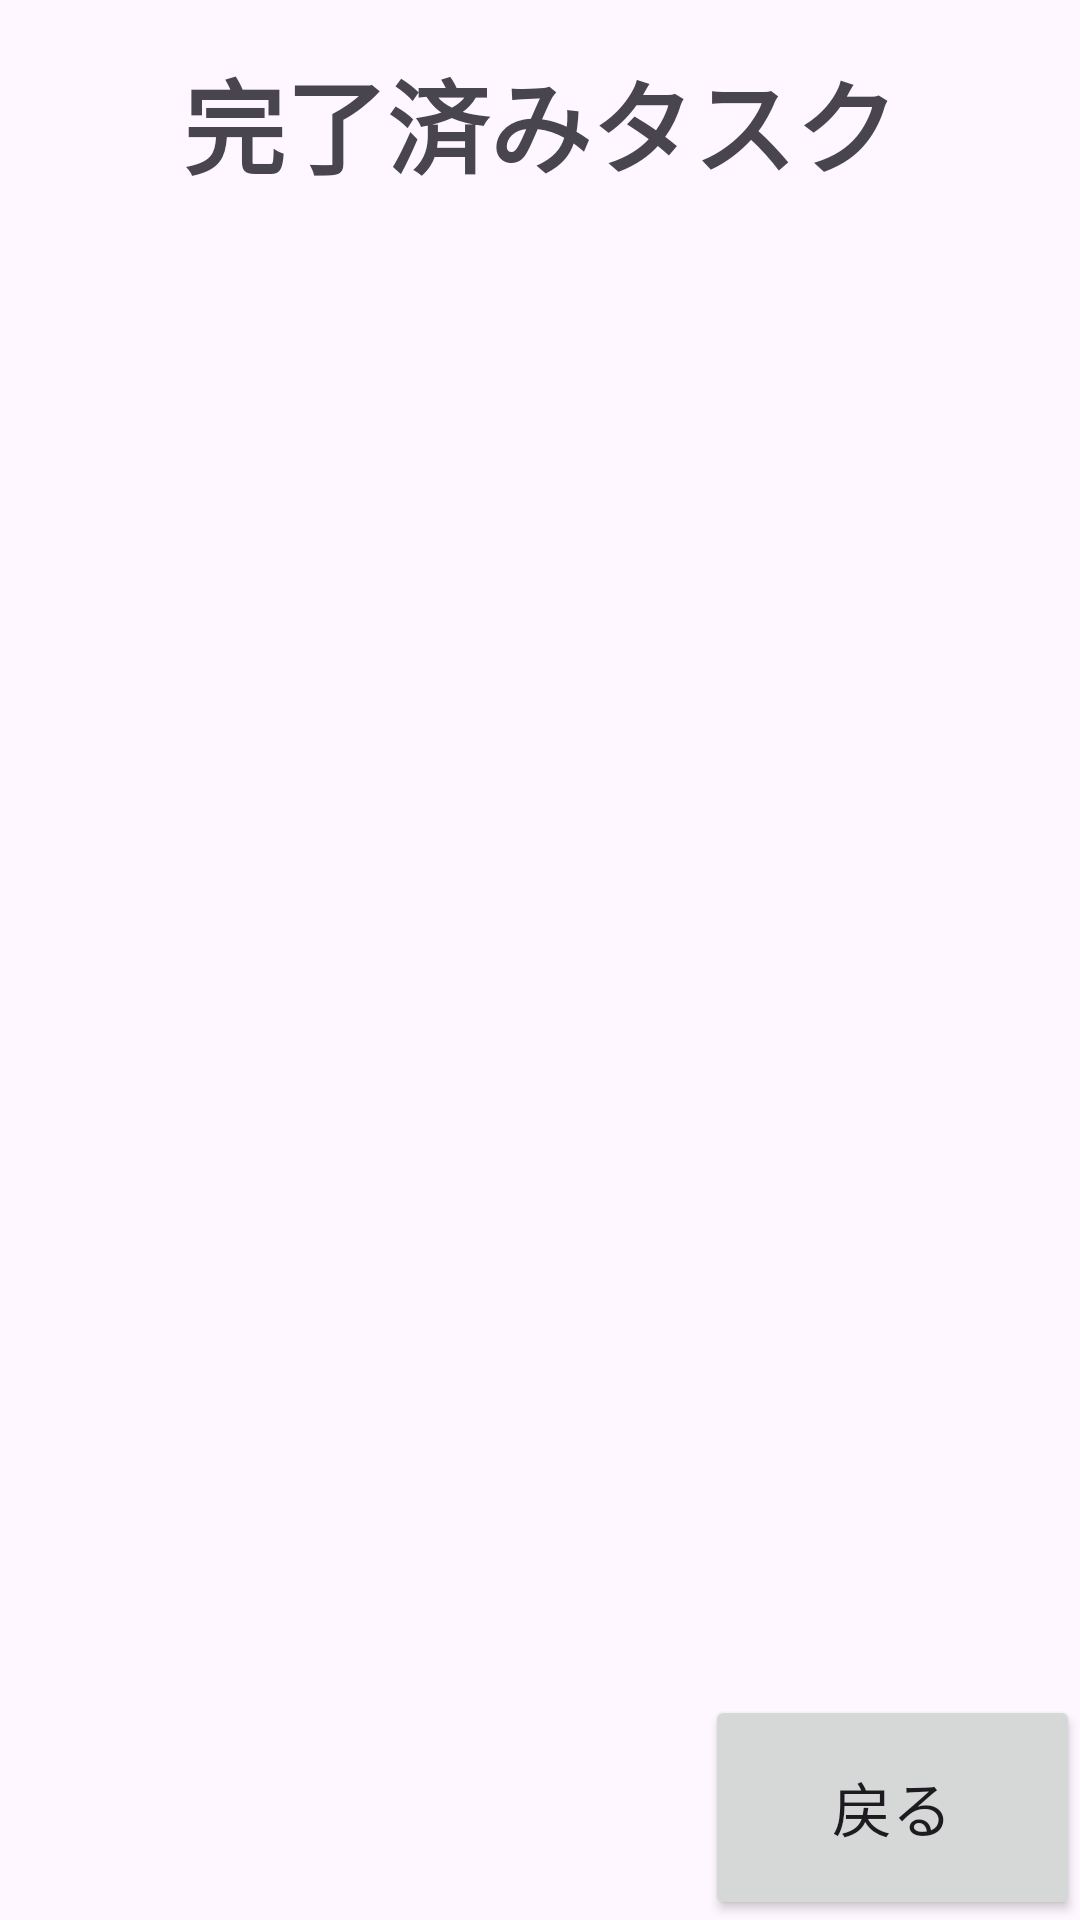

This screen was rendered from an Android layout file. Write that file and the resources it references.
<!-- AndroidManifest.xml: application theme Theme.ToDo_KanazawaApplication -->
<!-- res/layout/endtodo.xml -->
<?xml version="1.0" encoding="utf-8"?>
<androidx.constraintlayout.widget.ConstraintLayout xmlns:android="http://schemas.android.com/apk/res/android"
    xmlns:app="http://schemas.android.com/apk/res-auto"
    xmlns:tools="http://schemas.android.com/tools"
    android:layout_width="match_parent"
    android:layout_height="match_parent">

    <TextView
        android:id="@+id/textViewTitle3"
        android:layout_width="wrap_content"
        android:layout_height="wrap_content"
        android:layout_marginTop="16dp"
        android:text="完了済みタスク"
        android:textSize="34sp"
        android:textStyle="bold"
        app:layout_constraintEnd_toEndOf="parent"
        app:layout_constraintStart_toStartOf="parent"
        app:layout_constraintTop_toTopOf="parent" />

    <androidx.recyclerview.widget.RecyclerView
        android:id="@+id/recycler2"
        android:layout_width="410dp"
        android:layout_height="557dp"
        android:layout_marginTop="16dp"
        android:clickable="true"
        android:focusable="true"
        app:layout_constraintBottom_toBottomOf="parent"
        app:layout_constraintEnd_toEndOf="parent"
        app:layout_constraintStart_toStartOf="parent"
        app:layout_constraintTop_toBottomOf="@+id/textViewTitle3"
        app:layout_constraintVertical_bias="0.054" />

    <Button
        android:id="@+id/btnreturn"
        android:layout_width="125dp"
        android:layout_height="75dp"
        android:text="戻る"
        android:textSize="20sp"
        app:layout_constraintBottom_toBottomOf="parent"
        app:layout_constraintEnd_toEndOf="parent" />


</androidx.constraintlayout.widget.ConstraintLayout>
<!-- resources referenced by this layout -->
<resources>
  <style name="Theme.ToDo_KanazawaApplication" parent="Base.Theme.ToDo_KanazawaApplication" />
  <style name="Base.Theme.ToDo_KanazawaApplication" parent="Theme.Material3.DayNight.NoActionBar">
          
          
      </style>
</resources>
